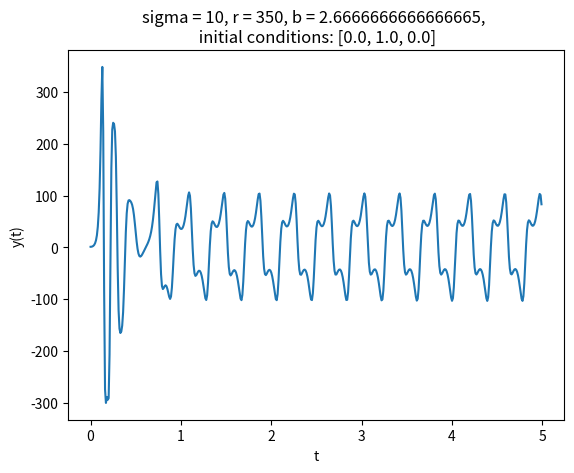

Python code for this plot:
# importing required modules
import numpy as np
import matplotlib.pyplot as plt


# defining the system of lorenz equations 
def fx(x,y,z,t): return sigma*(y-x)     # time derivative of x
def fy(x,y,z,t): return x*(r-z)-y       # time derivative of y
def fz(x,y,z,t): return x*y-b*z         # time derivative of z


# defining constants in the lorenz equation
sigma = 10.0        # float sigma
b = 8.0 / 3.0       # float b
r = 350.0            # float r
t_in = 0.0          # float initial value of t
t_fin = 5.0        # float final value of t
h = 0.01            # float step size h
total_steps = int(np.floor((t_fin-t_in)/h))     # integer value of total number of steps in the Runge-Kutta method


# defining the classical Runge-Kutta 4th order method

def RungeKutta4(x,y,z,fx,fy,fz,t,h):
    """
    A function that returns the updated values of k1, k2, k3, k4 based on the 
    4th Order Runge-Kutta method for solving a nonlinear dynamical system. 
    Intermediate values for k1, k2, k3, k4 are computed at every sequential time step to obtain the subsequent values of x, y, and z.
    
    Parameters
    ----------
    x : array
        array values of x

    y : array
        array values of y

    z : array
        array values of z

    fx : float
        function definition for x time derivative 

    fy : float
        function definition for y time derivative

    fz : float
        function definition for z time derivative 

    t : array
        array values for t
    
    h : float   
        step size 
    
    """

    k1x, k1y, k1z = ( h*f(x,y,z,t) for f in (fx,fy,fz) )
    xs, ys, zs, ts = ( r+0.5*kr for r,kr in zip((x,y,z,t),(k1x,k1y,k1z,h)) )
    k2x, k2y, k2z = ( h*f(xs,ys,zs,ts) for f in (fx,fy,fz) )
    xs, ys, zs, ts = ( r+0.5*kr for r,kr in zip((x,y,z,t),(k2x,k2y,k2z,h)) )
    k3x, k3y, k3z = ( h*f(xs,ys,zs,ts) for f in (fx,fy,fz) )
    xs, ys, zs, ts = ( r+kr for r,kr in zip((x,y,z,t),(k3x,k3y,k3z,h)) )
    k4x, k4y, k4z  =( h*f(xs,ys,zs,ts) for f in (fx,fy,fz) )

    return (r+(k1r+2*k2r+2*k3r+k4r)/6 for r,k1r,k2r,k3r,k4r in 
            zip((x,y,z),(k1x,k1y,k1z),(k2x,k2y,k2z),(k3x,k3y,k3z),(k4x,k4y,k4z)))


t = total_steps * [0.0]
x = total_steps * [0.0]
y = total_steps * [0.0]
z = total_steps * [0.0]


x[0],y[0],z[0],t[0] = 0.0 , 1.0 , 0.0 , 0.0  # given initial conditions


# outputting array of values for x, y, and z
for i in range(1, total_steps):
    x[i],y[i],z[i] = RungeKutta4(x[i-1],y[i-1],z[i-1], fx,fy,fz, t[i-1], h)


# numpy array for timesteps of t to input as horizontal axis of the graph
t = np.arange(0, t_fin, h)


# plotting out y(t) as a function of time to show behaviour of y as t progresses
plt.plot(t, y)


# setting labels and title
plt.xlabel("t")
plt.ylabel("y(t)")
plt.title(f"sigma = {int(sigma)}, r = {int(r)}, b = {b}, \n initial conditions: [{x[0]}, {y[0]}, {z[0]}]")


# show the resulting plot
plt.show()


# # plotting solution for 3D view of Lorenz attractor (Just for fun).

# fig = plt.figure(figsize = (10,10))
# ax = plt.axes(projection='3d')
# ax.grid()

# ax.plot3D(x, y, z)

# # Set axes label
# ax.set_xlabel('x', labelpad=20)
# ax.set_ylabel('y', labelpad=20)
# ax.set_zlabel('z', labelpad=20)

# plt.show()